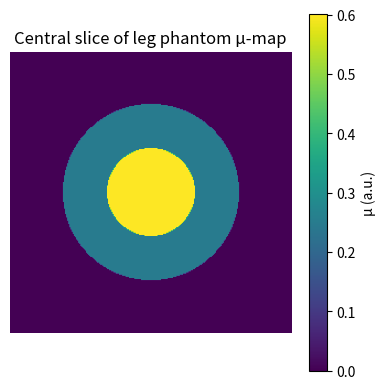

The matplotlib source for this figure:
"""
Phantom generation for a simplified leg model:
two concentric cylinders (bone inside soft tissue)
aligned with the z-axis.

The phantom is a 3D volume of linear attenuation coefficients μ
[in arbitrary consistent units] representing a μ-map.

Author: (your name)
"""

import numpy as np


def generate_leg_phantom(
    Nz: int = 128,
    Ny: int = 256,
    Nx: int = 256,
    R_tissue_mm: float = 80.0,
    R_bone_mm: float = 40.0,
    mu_tissue: float = 0.25,
    mu_bone: float = 0.6,
    voxel_size_mm: float = 1.0,
) -> np.ndarray:
    """
    Generate a 3D leg phantom with concentric cylinders.

    The cylindrical leg is aligned with the z-axis.
    In cross-section (y,x), the inner circle is bone, outer ring is soft tissue.
    Outside the outer radius is air (μ = 0).

    Parameters
    ----------
    Nz, Ny, Nx : int
        Volume dimensions in voxels (z, y, x).
    R_tissue_mm : float
        Radius of outer soft-tissue cylinder in mm.
    R_bone_mm : float
        Radius of inner bone cylinder in mm.
    mu_tissue : float
        Linear attenuation coefficient for soft tissue.
    mu_bone : float
        Linear attenuation coefficient for bone.
    voxel_size_mm : float
        Isotropic voxel size (dx = dy = dz) in mm.

    Returns
    -------
    phantom : np.ndarray
        3D array (Nz, Ny, Nx) with μ values.
    """
    # Coordinate system (centered around the middle of the FOV).
    y = np.arange(Ny) - Ny / 2 + 0.5
    x = np.arange(Nx) - Nx / 2 + 0.5
    X, Y = np.meshgrid(x, y, indexing="xy")

    # Physical radius in mm.
    R_mm = np.sqrt(X**2 + Y**2) * voxel_size_mm

    phantom = np.zeros((Nz, Ny, Nx), dtype=np.float32)

    tissue_mask = R_mm <= R_tissue_mm
    bone_mask = R_mm <= R_bone_mm

    # Fill with tissue, then overwrite bone region.
    phantom[:, tissue_mask] = mu_tissue
    phantom[:, bone_mask] = mu_bone

    return phantom


def create_default_leg_phantom() -> np.ndarray:
    """
    Convenience function that returns a default leg phantom
    with reasonable parameters.
    """
    return generate_leg_phantom()


if __name__ == "__main__":
    # Quick visual check when run as a script.
    import matplotlib.pyplot as plt

    ph = create_default_leg_phantom()
    Nz, Ny, Nx = ph.shape
    mu_slice = ph[Nz // 2]

    plt.figure(figsize=(4, 4))
    plt.imshow(mu_slice, cmap="viridis", origin="lower")
    plt.colorbar(label="μ (a.u.)")
    plt.title("Central slice of leg phantom μ-map")
    plt.axis("off")
    plt.tight_layout()
    plt.show()
